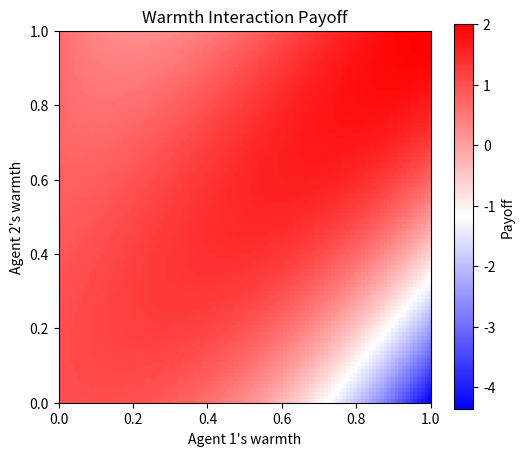

This chart was generated by the following Python code:
import numpy as np

# alpha = More sensitive to mismatches
# beta = Less penalty for rejection
"""Calculate payoff for warmth interaction between two agents.
    Args:
        w1: warmth of first agent (0-1)
        w2: warmth of second agent (0-1)
        alpha: mismatch penalty factor
        beta: risk factor weight

    Returns:
        float: payoff value
"""


def calculate_warmth_payoff(
    w1: float, w2: float, alpha: float = 4, beta: float = 10
) -> float:
    # Ensure inputs are in valid range
    w1 = np.clip(w1, 0, 1)
    w2 = np.clip(w2, 0, 1)

    # Calculate payoff components
    mismatch = (w1 - w2) ** 2
    warmth_bonus = (w1 + w2) / 2  # Reward for mutual warmth
    risk_factor = w1
    penalty = risk_factor * mismatch * beta
    base_payoff = np.exp(-alpha * mismatch)

    # Add warmth bonus to base payoff
    return base_payoff + warmth_bonus - penalty


# This function here is to visualize the payoff function as a heatmap.
# It is not used in the main simulation but can be called separately to see how the payoff evolves with different warmth values.
def plot_payoff_heatmap(alpha: float = 2, beta: float = 5):
    """Separate function to visualize the payoff function"""
    import matplotlib.pyplot as plt

    w1 = np.linspace(0, 1, 100)
    w2 = np.linspace(0, 1, 100)
    W1, W2 = np.meshgrid(w1, w2)

    P = np.zeros_like(W1)
    for i in range(len(w1)):
        for j in range(len(w2)):
            P[i, j] = calculate_warmth_payoff(W1[i, j], W2[i, j], alpha, beta)

    plt.figure(figsize=(6, 5))
    plt.imshow(P, extent=[0, 1, 0, 1], origin="lower", cmap="bwr")
    plt.colorbar(label="Payoff")
    plt.xlabel("Agent 1's warmth")
    plt.ylabel("Agent 2's warmth")
    plt.title("Warmth Interaction Payoff")
    plt.show()


if __name__ == "__main__":
    # Only show plot when running this file directly
    plot_payoff_heatmap()
